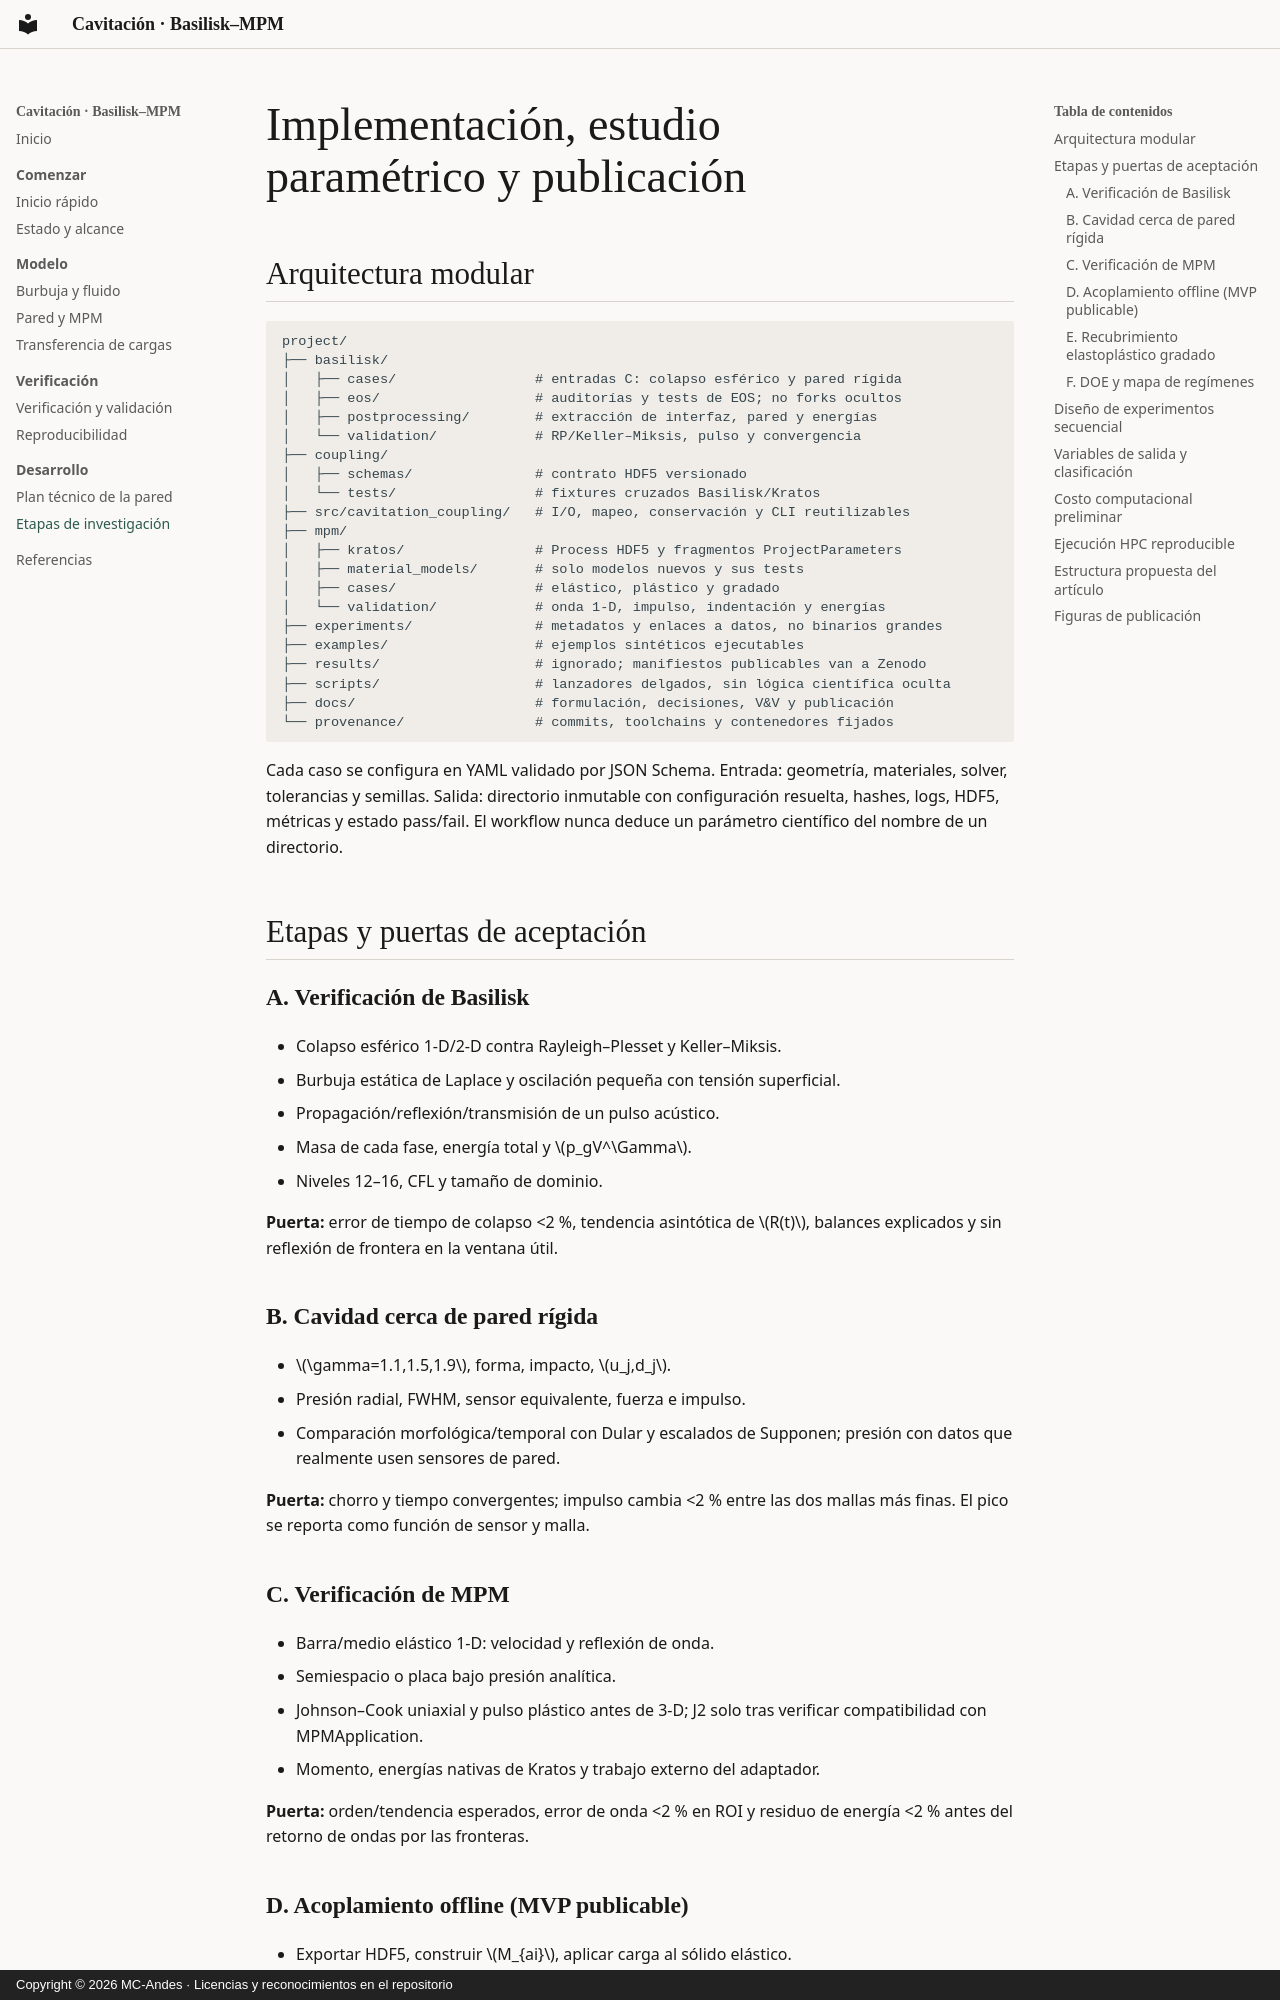

repository: MC-Andes/cavitation-coupling · page: implementation/index.html · generator: mkdocs · copyright: Copyright © 2026 MC-Andes · Licencias y reconocimientos en el repositorio

# Implementación, estudio paramétrico y publicación

## Arquitectura modular

```text
project/
├── basilisk/
│   ├── cases/                 # entradas C: colapso esférico y pared rígida
│   ├── eos/                   # auditorías y tests de EOS; no forks ocultos
│   ├── postprocessing/        # extracción de interfaz, pared y energías
│   └── validation/            # RP/Keller–Miksis, pulso y convergencia
├── coupling/
│   ├── schemas/               # contrato HDF5 versionado
│   └── tests/                 # fixtures cruzados Basilisk/Kratos
├── src/cavitation_coupling/   # I/O, mapeo, conservación y CLI reutilizables
├── mpm/
│   ├── kratos/                # Process HDF5 y fragmentos ProjectParameters
│   ├── material_models/       # solo modelos nuevos y sus tests
│   ├── cases/                 # elástico, plástico y gradado
│   └── validation/            # onda 1-D, impulso, indentación y energías
├── experiments/               # metadatos y enlaces a datos, no binarios grandes
├── examples/                  # ejemplos sintéticos ejecutables
├── results/                   # ignorado; manifiestos publicables van a Zenodo
├── scripts/                   # lanzadores delgados, sin lógica científica oculta
├── docs/                      # formulación, decisiones, V&V y publicación
└── provenance/                # commits, toolchains y contenedores fijados
```

Cada caso se configura en YAML validado por JSON Schema. Entrada: geometría,
materiales, solver, tolerancias y semillas. Salida: directorio inmutable con
configuración resuelta, hashes, logs, HDF5, métricas y estado pass/fail. El
workflow nunca deduce un parámetro científico del nombre de un directorio.

## Etapas y puertas de aceptación

### A. Verificación de Basilisk

- Colapso esférico 1-D/2-D contra Rayleigh–Plesset y Keller–Miksis.
- Burbuja estática de Laplace y oscilación pequeña con tensión superficial.
- Propagación/reflexión/transmisión de un pulso acústico.
- Masa de cada fase, energía total y \(p_gV^\Gamma\).
- Niveles 12–16, CFL y tamaño de dominio.

**Puerta:** error de tiempo de colapso <2 %, tendencia asintótica de \(R(t)\),
balances explicados y sin reflexión de frontera en la ventana útil.

### B. Cavidad cerca de pared rígida

- \(\gamma=1.1,1.5,1.9\), forma, impacto, \(u_j,d_j\).
- Presión radial, FWHM, sensor equivalente, fuerza e impulso.
- Comparación morfológica/temporal con Dular y escalados de Supponen; presión con
  datos que realmente usen sensores de pared.

**Puerta:** chorro y tiempo convergentes; impulso cambia <2 % entre las dos mallas
más finas. El pico se reporta como función de sensor y malla.

### C. Verificación de MPM

- Barra/medio elástico 1-D: velocidad y reflexión de onda.
- Semiespacio o placa bajo presión analítica.
- Johnson–Cook uniaxial y pulso plástico antes de 3-D; J2 solo tras verificar
  compatibilidad con MPMApplication.
- Momento, energías nativas de Kratos y trabajo externo del adaptador.

**Puerta:** orden/tendencia esperados, error de onda <2 % en ROI y residuo de
energía <2 % antes del retorno de ondas por las fronteras.
